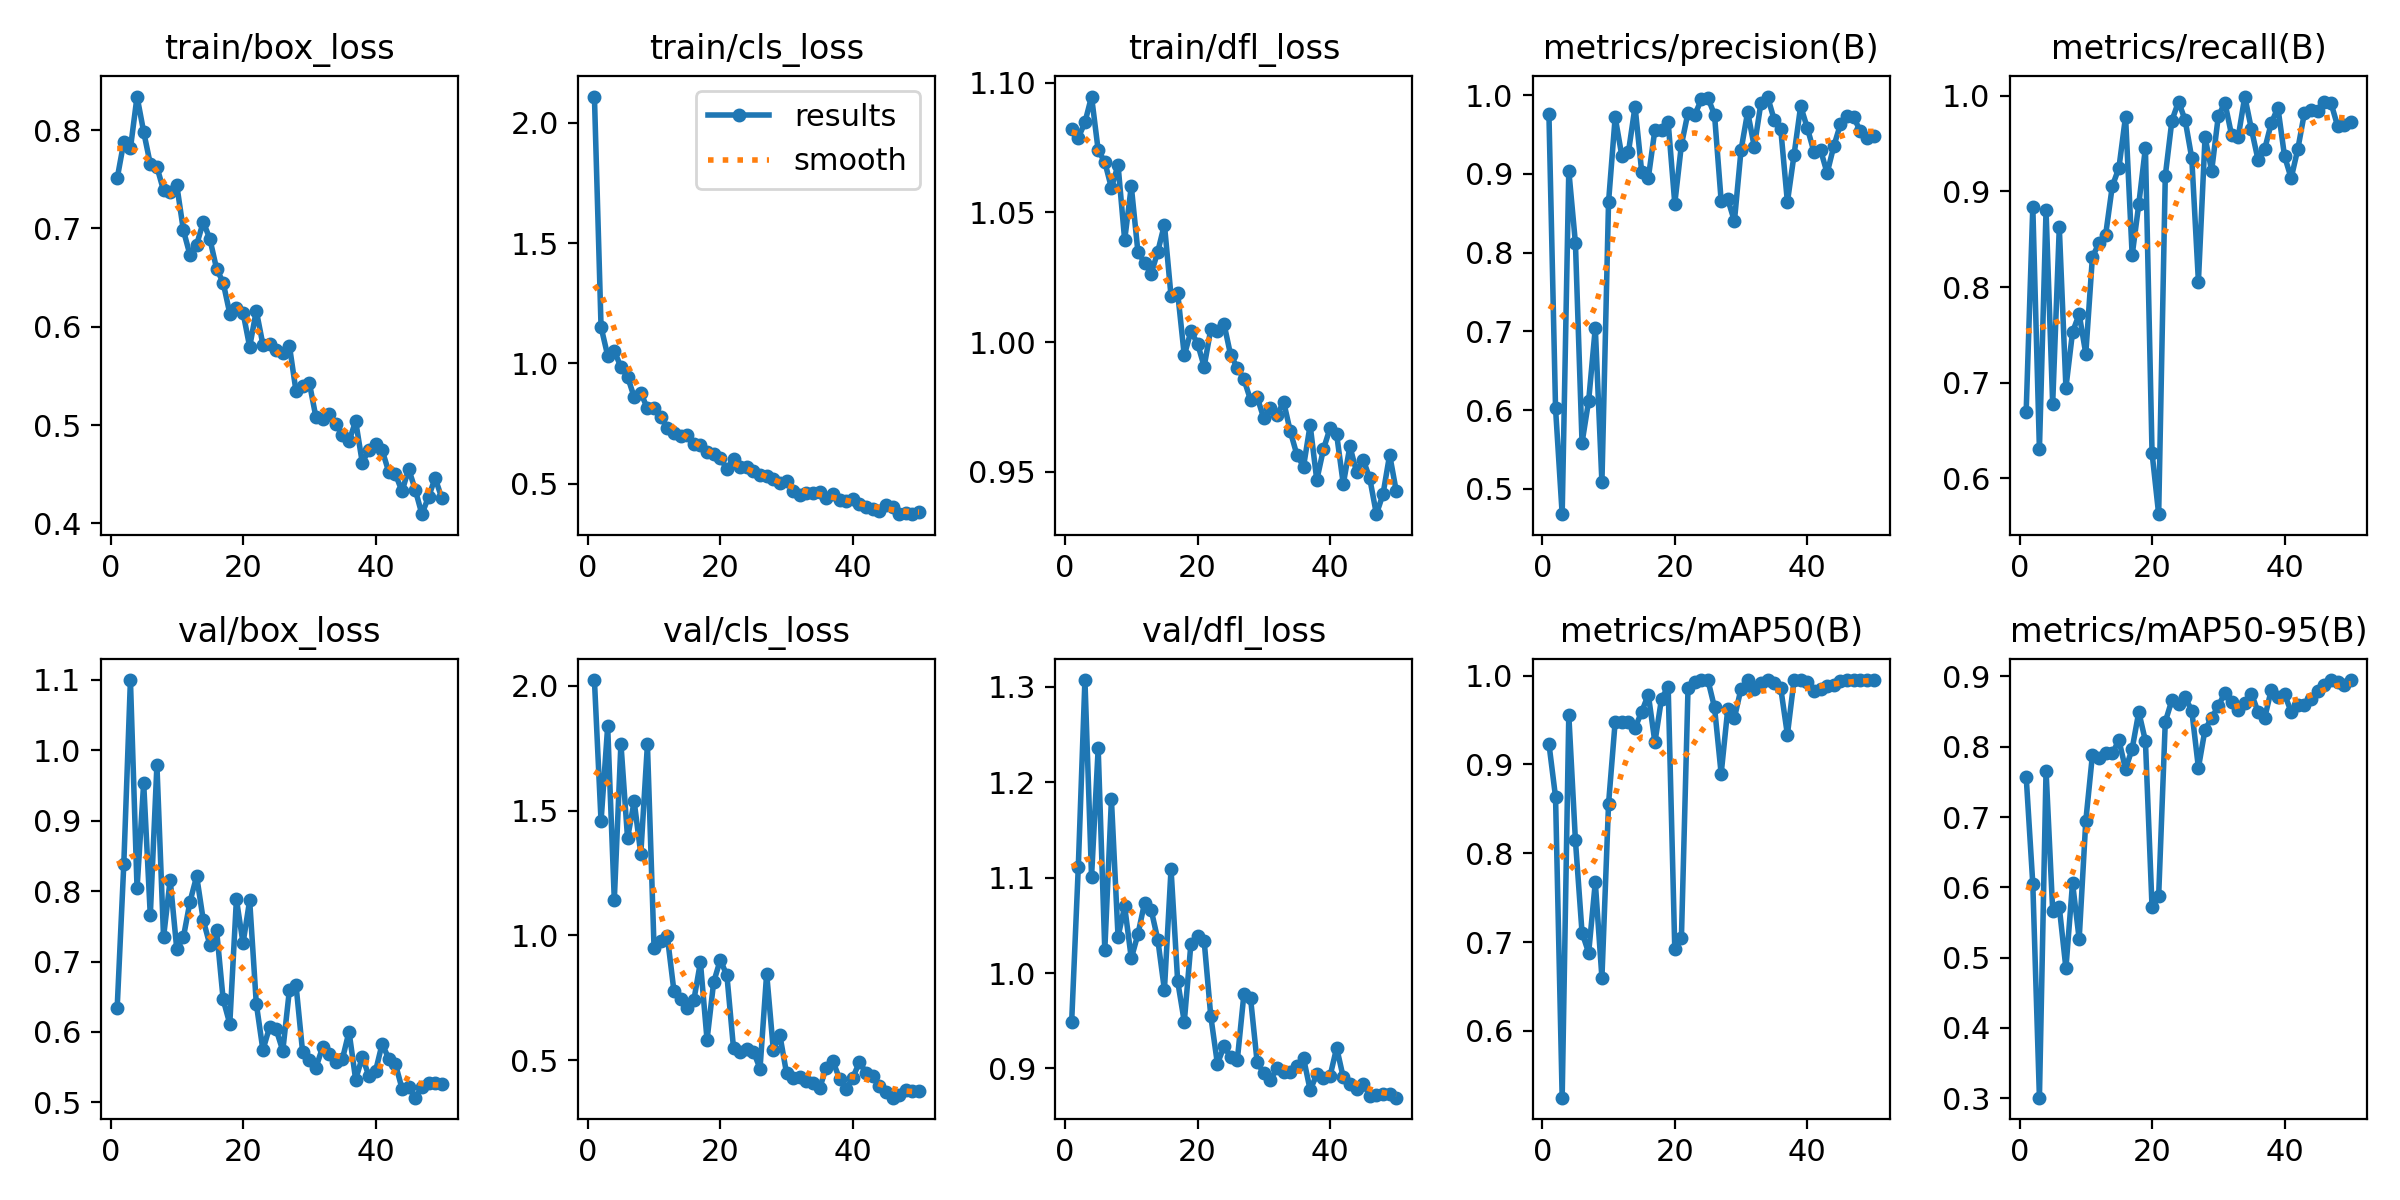

Source data for this figure (header and first rows):
epoch, time, train/box_loss, train/cls_loss, train/dfl_loss, metrics/precision(B), metrics/recall(B), metrics/mAP50(B), metrics/mAP50-95(B), val/box_loss, val/cls_loss, val/dfl_loss, lr/pg0, lr/pg1, lr/pg2
1, 25.02, 0.7508, 2.108, 1.082, 0.9764, 0.6699, 0.9234, 0.7577, 0.6342, 2.023, 0.9491, 0.0004001, 0.0004001, 0.0004001
2, 60.93, 0.7877, 1.151, 1.079, 0.6019, 0.884, 0.8632, 0.6048, 0.8383, 1.457, 1.111, 0.0007984, 0.0007984, 0.0007984
3, 97.16, 0.7814, 1.033, 1.085, 0.4676, 0.6304, 0.5248, 0.3006, 1.1, 1.837, 1.307, 0.00118, 0.00118, 0.00118
4, 123, 0.8341, 1.052, 1.095, 0.9043, 0.8804, 0.9557, 0.7662, 0.8039, 1.142, 1.101, 0.001344, 0.001344, 0.001344
5, 145.1, 0.7982, 0.9854, 1.074, 0.8123, 0.6779, 0.8145, 0.5668, 0.9537, 1.769, 1.235, 0.001316, 0.001316, 0.001316
6, 169.3, 0.7655, 0.9455, 1.069, 0.5583, 0.8623, 0.7104, 0.5717, 0.7655, 1.39, 1.024, 0.001288, 0.001288, 0.001288
7, 214, 0.7625, 0.8601, 1.059, 0.6119, 0.6949, 0.688, 0.4846, 0.979, 1.537, 1.182, 0.001259, 0.001259, 0.001259
8, 237.7, 0.7386, 0.8779, 1.068, 0.7045, 0.7528, 0.7674, 0.6063, 0.7346, 1.326, 1.038, 0.001231, 0.001231, 0.001231
9, 260.3, 0.7374, 0.8133, 1.039, 0.5079, 0.7717, 0.6597, 0.5263, 0.8161, 1.765, 1.07, 0.001203, 0.001203, 0.001203
10, 287.1, 0.7439, 0.8147, 1.06, 0.8642, 0.7302, 0.8556, 0.6945, 0.7172, 0.9511, 1.015, 0.001174, 0.001174, 0.001174
11, 312.9, 0.698, 0.7789, 1.035, 0.9722, 0.8316, 0.9482, 0.7883, 0.7347, 0.9791, 1.041, 0.001146, 0.001146, 0.001146
12, 335.3, 0.6728, 0.7325, 1.031, 0.9232, 0.846, 0.9477, 0.784, 0.7852, 0.9969, 1.073, 0.001118, 0.001118, 0.001118
13, 368.2, 0.6836, 0.7124, 1.026, 0.9276, 0.8548, 0.948, 0.7917, 0.8212, 0.7776, 1.066, 0.001089, 0.001089, 0.001089
14, 395.6, 0.7066, 0.6998, 1.035, 0.9856, 0.9055, 0.9412, 0.7906, 0.7586, 0.7432, 1.035, 0.001061, 0.001061, 0.001061
15, 421.1, 0.6891, 0.7047, 1.045, 0.9031, 0.9245, 0.9591, 0.8095, 0.7234, 0.7075, 0.9823, 0.001033, 0.001033, 0.001033
16, 445.4, 0.6592, 0.6669, 1.018, 0.8947, 0.9783, 0.9787, 0.768, 0.7453, 0.7391, 1.109, 0.001005, 0.001005, 0.001005
17, 472.8, 0.6449, 0.6615, 1.019, 0.9562, 0.8333, 0.9249, 0.7972, 0.6461, 0.8926, 0.9915, 0.0009763, 0.0009763, 0.0009763
18, 506.4, 0.6135, 0.6335, 0.9948, 0.9562, 0.8867, 0.9742, 0.8495, 0.6115, 0.5815, 0.9489, 0.000948, 0.000948, 0.000948
19, 540.3, 0.6195, 0.6238, 1.004, 0.9658, 0.9456, 0.9873, 0.8084, 0.7884, 0.8121, 1.031, 0.0009197, 0.0009197, 0.0009197
20, 599.6, 0.6145, 0.6054, 0.9994, 0.8624, 0.6268, 0.692, 0.5717, 0.726, 0.902, 1.039, 0.0008914, 0.0008914, 0.0008914
21, 650.3, 0.5796, 0.5629, 0.9905, 0.937, 0.5626, 0.7043, 0.5877, 0.7869, 0.8394, 1.034, 0.0008631, 0.0008631, 0.0008631
22, 681.7, 0.6163, 0.6021, 1.005, 0.9781, 0.9163, 0.9865, 0.8356, 0.6402, 0.5469, 0.9547, 0.0008348, 0.0008348, 0.0008348
23, 708.8, 0.5819, 0.5696, 1.004, 0.9744, 0.9741, 0.9925, 0.8663, 0.5743, 0.5312, 0.9049, 0.0008065, 0.0008065, 0.0008065
24, 739.5, 0.5824, 0.5686, 1.007, 0.9947, 0.9939, 0.995, 0.8614, 0.6066, 0.5443, 0.9231, 0.0007782, 0.0007782, 0.0007782
25, 766.5, 0.5768, 0.5524, 0.9949, 0.9968, 0.9745, 0.995, 0.8703, 0.6035, 0.5343, 0.9119, 0.0007499, 0.0007499, 0.0007499
26, 804.3, 0.5736, 0.5366, 0.9902, 0.9751, 0.9347, 0.9641, 0.8512, 0.5733, 0.4665, 0.9086, 0.0007216, 0.0007216, 0.0007216
27, 836.7, 0.5807, 0.5326, 0.9857, 0.8657, 0.8058, 0.8895, 0.77, 0.6596, 0.8471, 0.9778, 0.0006934, 0.0006934, 0.0006934
28, 876.8, 0.5344, 0.52, 0.9777, 0.868, 0.9567, 0.9626, 0.8246, 0.6663, 0.5425, 0.9738, 0.0006651, 0.0006651, 0.0006651
29, 908, 0.5397, 0.5023, 0.9788, 0.8399, 0.9216, 0.9525, 0.8408, 0.5707, 0.5993, 0.9063, 0.0006368, 0.0006368, 0.0006368
30, 939.4, 0.5432, 0.5123, 0.9706, 0.9303, 0.9785, 0.9852, 0.8581, 0.5596, 0.4477, 0.8951, 0.0006085, 0.0006085, 0.0006085
31, 968.7, 0.5082, 0.4713, 0.9746, 0.9787, 0.9928, 0.9948, 0.8766, 0.5491, 0.4288, 0.8878, 0.0005802, 0.0005802, 0.0005802
32, 995.1, 0.5067, 0.4557, 0.9718, 0.9346, 0.9592, 0.9848, 0.8635, 0.5779, 0.432, 0.9007, 0.0005519, 0.0005519, 0.0005519
33, 1022, 0.5115, 0.4611, 0.9769, 0.9899, 0.9565, 0.9918, 0.8529, 0.5679, 0.4157, 0.8964, 0.0005236, 0.0005236, 0.0005236
34, 1051, 0.5016, 0.4604, 0.9655, 0.9984, 0.9992, 0.995, 0.8625, 0.5569, 0.4073, 0.8958, 0.0004953, 0.0004953, 0.0004953
35, 1080, 0.4899, 0.4658, 0.9565, 0.9691, 0.965, 0.9917, 0.8756, 0.5615, 0.3876, 0.903, 0.000467, 0.000467, 0.000467
36, 1106, 0.4837, 0.4421, 0.952, 0.9567, 0.9332, 0.9856, 0.8497, 0.6004, 0.4702, 0.9108, 0.0004387, 0.0004387, 0.0004387
37, 1141, 0.5041, 0.4565, 0.968, 0.8642, 0.9441, 0.9335, 0.8407, 0.5323, 0.495, 0.8773, 0.0004104, 0.0004104, 0.0004104
38, 1172, 0.4619, 0.4328, 0.9467, 0.9241, 0.9713, 0.995, 0.8812, 0.5641, 0.426, 0.8937, 0.0003821, 0.0003821, 0.0003821
39, 1205, 0.4747, 0.4286, 0.9586, 0.9862, 0.9876, 0.995, 0.8706, 0.5376, 0.3852, 0.8898, 0.0003538, 0.0003538, 0.0003538
40, 1239, 0.4813, 0.4386, 0.9668, 0.9587, 0.9369, 0.9933, 0.8747, 0.5443, 0.43, 0.8918, 0.0003255, 0.0003255, 0.0003255
41, 1276, 0.4745, 0.4184, 0.9644, 0.9282, 0.9138, 0.9827, 0.8498, 0.583, 0.4915, 0.9217, 0.0002972, 0.0002972, 0.0002972
42, 1319, 0.4524, 0.4041, 0.9452, 0.9306, 0.9441, 0.9854, 0.8593, 0.5619, 0.4502, 0.8905, 0.0002689, 0.0002689, 0.0002689
43, 1353, 0.4503, 0.397, 0.9598, 0.9011, 0.9819, 0.9879, 0.859, 0.5544, 0.4348, 0.8839, 0.0002406, 0.0002406, 0.0002406
44, 1385, 0.4327, 0.3883, 0.9499, 0.9352, 0.9848, 0.9894, 0.8685, 0.5196, 0.3956, 0.8786, 0.0002123, 0.0002123, 0.0002123
45, 1418, 0.4555, 0.4106, 0.9547, 0.9629, 0.9845, 0.9941, 0.8795, 0.5215, 0.3719, 0.8841, 0.0001841, 0.0001841, 0.0001841
46, 1452, 0.4342, 0.4037, 0.9474, 0.9733, 0.993, 0.995, 0.888, 0.5066, 0.3497, 0.8713, 0.0001558, 0.0001558, 0.0001558
47, 1490, 0.4095, 0.3742, 0.9336, 0.9722, 0.9928, 0.9947, 0.8945, 0.5224, 0.3603, 0.8724, 0.0001275, 0.0001275, 0.0001275
48, 1531, 0.427, 0.3783, 0.9413, 0.9545, 0.9687, 0.9946, 0.8926, 0.5281, 0.3786, 0.8733, 9.91726e-05, 9.91726e-05, 9.91726e-05
49, 1567, 0.4462, 0.376, 0.9565, 0.9459, 0.9695, 0.9946, 0.8877, 0.5273, 0.3767, 0.8731, 7.08784e-05, 7.08784e-05, 7.08784e-05
50, 1603, 0.426, 0.3816, 0.9424, 0.9487, 0.9726, 0.9948, 0.895, 0.5253, 0.3747, 0.8693, 4.25842e-05, 4.25842e-05, 4.25842e-05
